Run: headless pygame with SDL's dummy video driver; simulated clock (each Clock.tick advances the game by its frame time, no real sleeping); random seed 0; keys injected as events and as key.get_pressed() state; mouse plan: one left click at the window centre at the start of phase 2, then a move to the lower-right quarter at the start of phase 3.
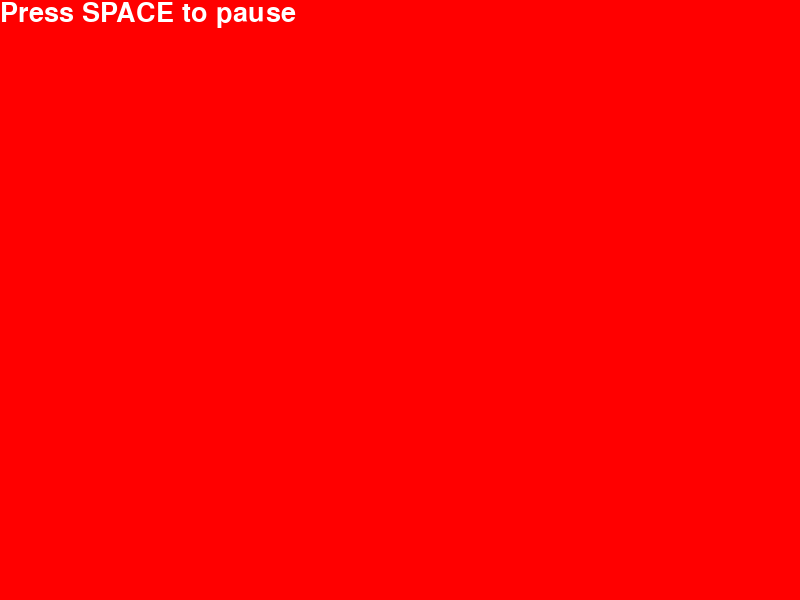
Frame 1 of 4 · flips 1–60 · no input
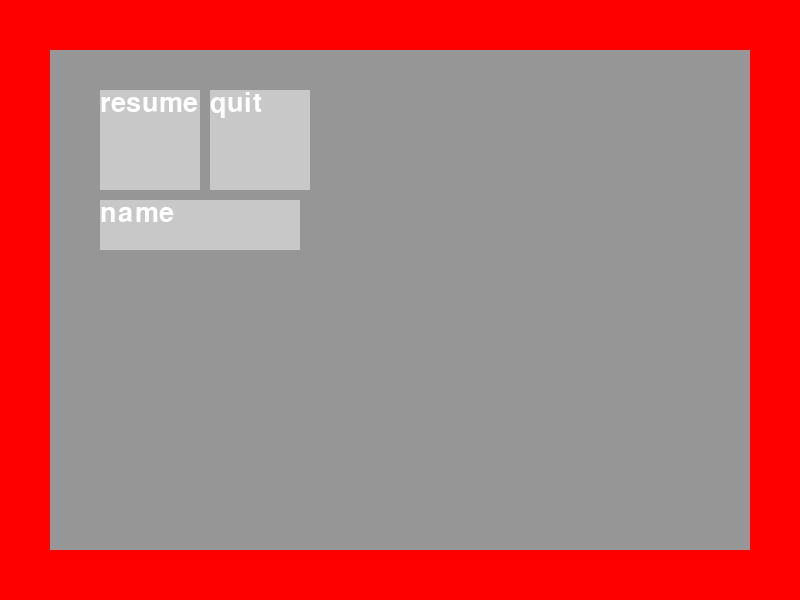
Frame 2 of 4 · flips 61–180 · clicked the window centre · tapped SPACE, RETURN · held RIGHT (→), D
Frame 3 of 4 · flips 181–300 · moved the mouse to the lower-right quarter · held DOWN (↓), S · screen unchanged from frame 2, image omitted
Frame 4 of 4 · flips 301–420 · held LEFT (←), A, UP (↑), W · screen unchanged from frame 3, image omitted

The pygame program that drew these frames:

import pygame


ALLOWED_CHARS = ['A', 'B', 'C', 'D', 'E', 'F', 'G', 'H', 'I', 'J', 'K', 'L', 'M', 'N', 'O', 'P', 'Q', 'R', 'S', 'T', 'U', 'V', 'W', 'X', 'Y', 'Z', \
                 'a', 'b', 'c', 'd', 'e', 'f', 'g', 'h', 'i', 'j', 'k', 'l', 'm', 'n', 'o', 'p', 'q', 'r', 's', 't', 'u', 'v', 'w', 'x', 'y', 'z', \
                 '1', '2', '3', '4', '5', '6', '7', '8', '9', '0', \
                 ]



class MenuScreen():

    def __init__(self, screen,background_color, edge_offset, state):
        self.screen = screen
        self.background_color = background_color
        self.background = pygame.Surface((screen.get_width() - edge_offset*2, screen.get_height() - edge_offset*2))
        self.menu_state = state
        self.elements = None
        self.edge_offset = edge_offset
        
    def set_buttons(self, elements):
        self.elements = elements
        

    def draw(self):
        self.background.fill(self.background_color)
        self.screen.blit(self.background, (self.edge_offset,self.edge_offset))
        for ele in self.elements:
            ele.draw()

    def check(self, pos):
        for ele in self.elements:
            if ele.check(pos):
                return ele.return_state
        #return the current state if there is no button clicked. ie stay put
        return self.menu_state

class Element:

    def __init__(self, text, font, text_color, background_color, rect, screen):
        self.text = text
        self.font = font
        self.background_color = background_color
        self.text_color = text_color
        self.width = rect[2]
        self.height = rect[3]
        self.rect = pygame.Rect(rect)
        self.origin = (rect[0], rect[1])
        self.background = pygame.Surface((self.width, self.height))
        self.screen = screen


class Button(Element):

    def __init__(self, text, font, text_color, background_color, rect, screen, state):

        super().__init__(text, font, text_color, background_color, rect, screen)
        self.return_state = state


    def check(self, pos):
        if self.rect.collidepoint(pos):
            return self.return_state

    def draw(self):

        #draw background
        self.background.fill(self.background_color)

        #img is the surface holding the text only, to be placed on the background of the button
        words = self.font.render(self.text, True, self.text_color)

        #place the image on the background
        self.background.blit(words, (0,0))

        #place the button on the display surface
        self.screen.blit(self.background, self.origin)


class InputDisplay(Element):

    def __init__(self, text, font, text_color, background_color, rect, screen, maxLen = 5, allowedChars=None):
        super().__init__(text, font, text_color, background_color, rect, screen)
        self.maxLen = maxLen
        self.allowedChars = []
        self.firstRun = True
        self.return_state = "input"
        if allowedChars is not None:
            self.allowedChars = allowedChars
        else:
            self.allowedChars = ALLOWED_CHARS

    def check(self, pos):
        if self.rect.collidepoint(pos):
            if self.firstRun:
                self.text = ""
            return self.return_state

    def addChar(self, char):
        char = chr(char)
        if len(self.text) + 1 > self.maxLen:
            return self.text
        if self.validateChar(char):
            self.text = self.text + char
        return self.text

    def removeChar(self):
        if len(self.text) > 0:
            self.text = self.text[:len(self.text) - 1]
        
    def validateChar(self, char):
        if char in self.allowedChars:
            return True
        return False

    def draw(self):

        #draw background
        self.background.fill(self.background_color)

        #img is the surface holding the text only, to be placed on the background of the button
        words = self.font.render(self.text, True, self.text_color)

        #place the image on the background
        self.background.blit(words, (0,0))

        #place the button on the display surface
        self.screen.blit(self.background, self.origin)


    
    
        
    

def test():
    
    #start pygame
    pygame.init()

    #create game window
    SCREEN_WIDTH = 800
    SCREEN_HEIGHT = 600
    screen = pygame.display.set_mode((SCREEN_WIDTH, SCREEN_HEIGHT))
    pygame.display.set_caption("Main Menu")

    #variables NOTE: some things, like font, need to be built after a display
    font = pygame.font.SysFont("signpainter", 40)
    game_paused = False
    game_state = "play"
    TEXT_COL = (255, 255, 255)
    BKGRD_COL = (100,100,100)
    run = True

    #make banner
    banner_text = "Press SPACE to pause"
    banner_pos = (100, 100)
    banner_words = font.render(banner_text, True, TEXT_COL)
    

    #make buttons
    '''
    Button(text, font, text_color, background_color, rect, screen, state)
    Menu(screen,background_color, edge_offset, state)
    '''
    pause_menu = MenuScreen(screen, (150,150,150), 50, "pause")
    resume_button = Button("resume", font, TEXT_COL, (200,200,200), (100,90,100,100), screen, "play")
    quit_button = Button("quit", font, TEXT_COL, (200,200,200), (210,90,100,100), screen, "quit")
    input_ele = InputDisplay("name", font, TEXT_COL, (200,200,200), (100, 200, 200, 50), screen, maxLen = 10)
    pause_menu.set_buttons((resume_button, quit_button, input_ele))

    quitting = Button("quitting", font, TEXT_COL, BKGRD_COL, (50,50,SCREEN_WIDTH-100,SCREEN_HEIGHT-100), screen, "quitting")

    clock = pygame.time.Clock()
    #menu loop
    while run is True:

        screen.fill((255,0,0))

        #get position of the mouse and if it was clicked
        pos = pygame.mouse.get_pos()
        clicked = True if pygame.mouse.get_pressed()[0] == 1 else False

        #input character for the name input
        inputChar = 0

        #event handler
        for event in pygame.event.get():
            if event.type == pygame.KEYDOWN:
                if event.key == pygame.K_SPACE and game_state == "play":
                    game_state = "pause"
                else:
                    inputChar = event.key
            if event.type == pygame.QUIT:
                run = False

        #check for state to display menus
        if game_state == "play":
            screen.blit(banner_words, (0,0))

        elif game_state == "pause":
            pause_menu.draw()
            if clicked:
                game_state = pause_menu.check(pos)

        elif game_state == "quit":
            quitting.draw()
            run = False

        elif game_state == "input":
            pause_menu.draw()
            if clicked:
                game_state = pause_menu.check(pos)
            if inputChar == pygame.K_RETURN:
                game_state = "pause"
            if inputChar == pygame.K_BACKSPACE:
                input_ele.removeChar()
            else:
                print(input_ele.addChar(inputChar))
            
        
        print(game_state)
        pygame.display.flip()
        clock.tick(30)


    pygame.event.get()
    pygame.quit()


if __name__ == '__main__':
    test()
    
